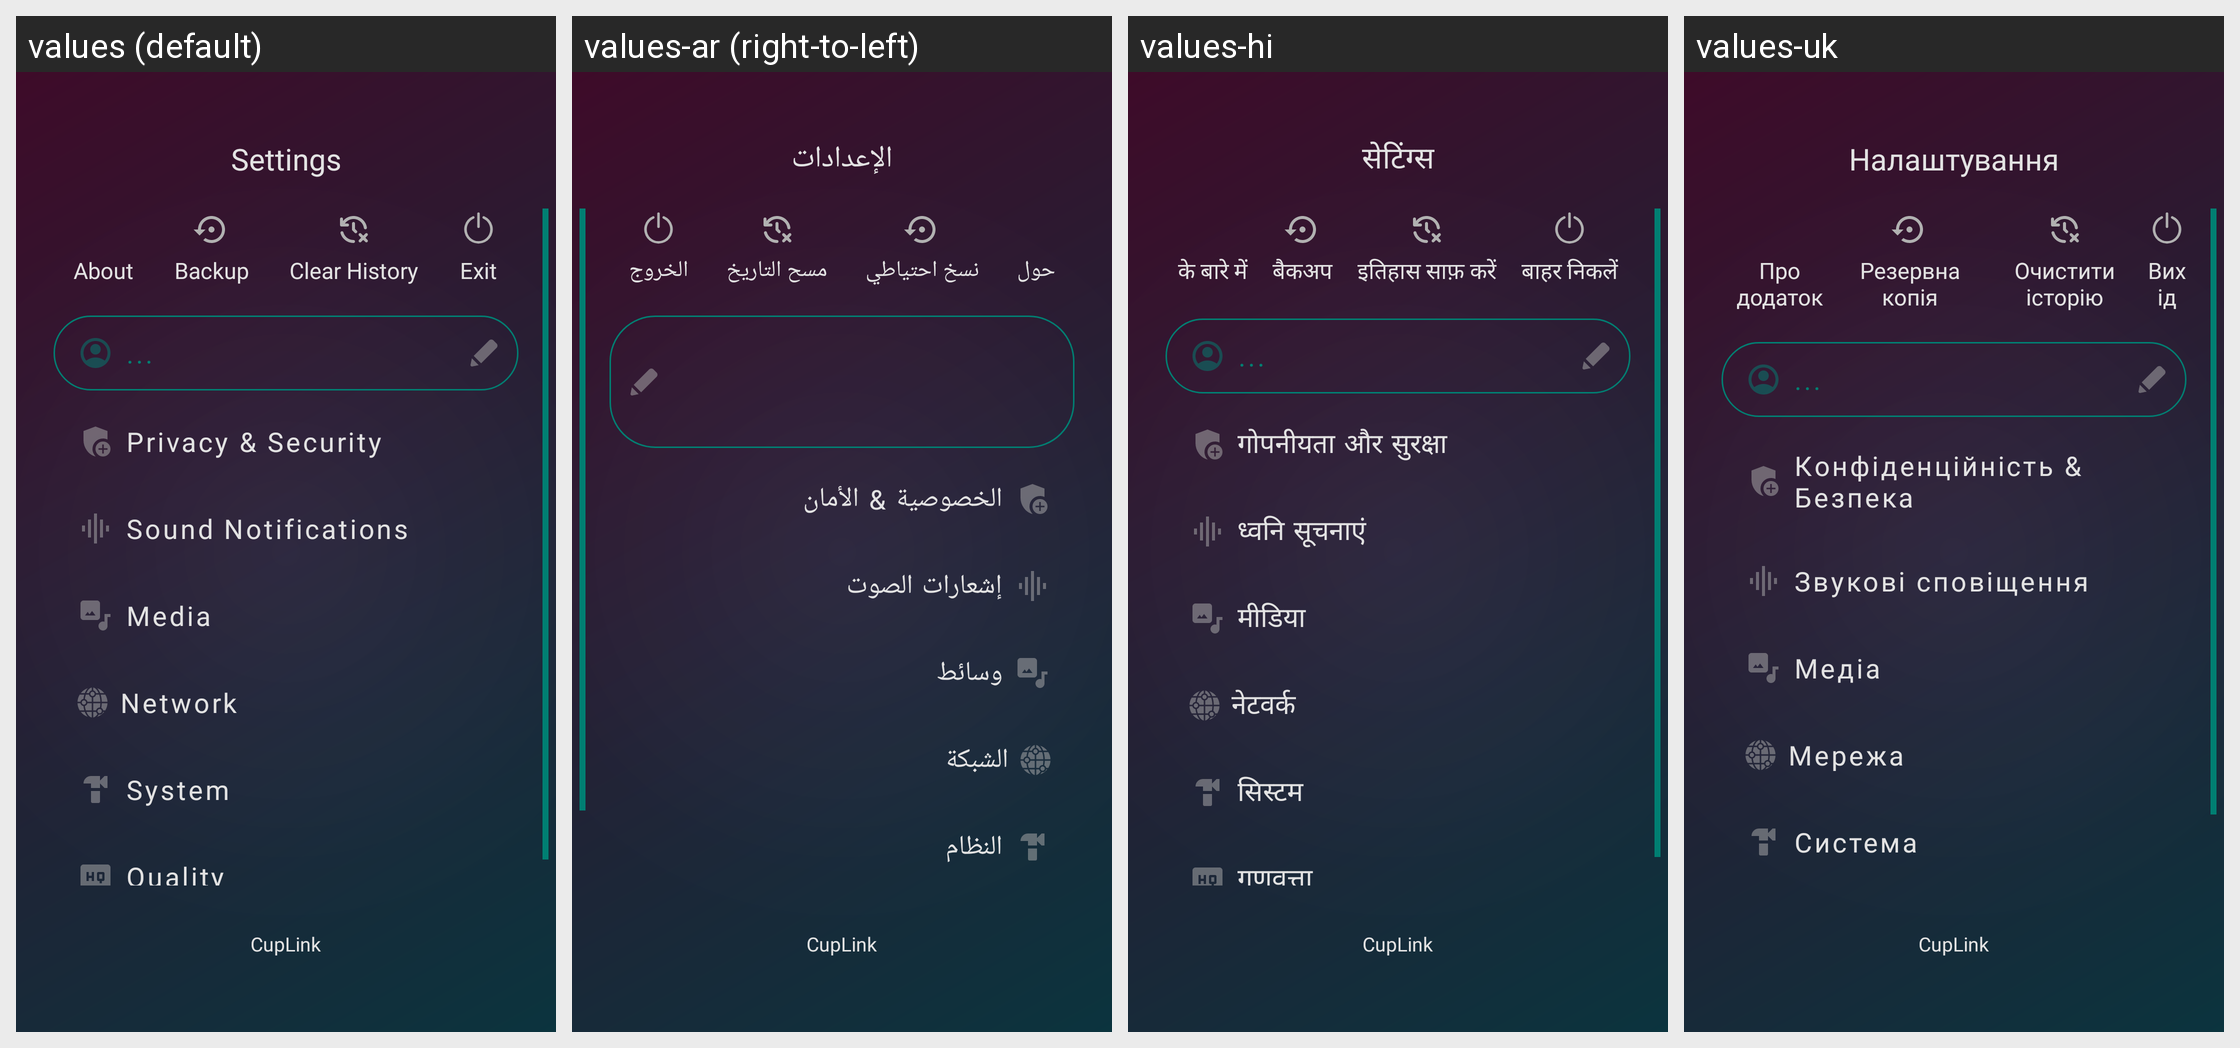

The same Android screen rendered under several of its app's locales, left to right. List the strings drawn on it with the default value and each locale's translation.
Android screen res/layout/activity_settings.xml rendered under 4 locales, left to right: values (default), values-ar (right-to-left), values-hi, values-uk. Device: Nexus 5 (rendered at 1080×1920; each locale shown at half size, 540×960, under a caption strip naming it); theme AppTheme.
Other locales in the repository, not shown: values-de, values-es, values-fr, values-it, values-nb-rNO, values-pl, values-pt-rBR, values-ro, values-ru, values-zh.
Strings drawn on this screen, with the default value and each locale's value (text and hints the layout hard-codes, and strings that could not be matched under every locale, appear in the picture but are not listed):

title_settings
  values: Settings
  values-ar: الإعدادات
  values-hi: सेटिंग्स
  values-uk: Налаштування

menu_about
  values: About
  values-ar: حول
  values-hi: के बारे में
  values-uk: Про додаток

menu_backup
  values: Backup
  values-ar: نسخ احتياطي
  values-hi: बैकअप
  values-uk: Резервна копія

clear_history
  values: Clear History
  values-ar: مسح التاريخ
  values-hi: इतिहास साफ़ करें
  values-uk: Очистити історію

menu_exit
  values: Exit
  values-ar: الخروج
  values-hi: बाहर निकलें
  values-uk: Вихід

privacy_security
  values: Privacy & Security
  values-ar: الخصوصية & الأمان
  values-hi: गोपनीयता और सुरक्षा
  values-uk: Конфіденційність & Безпека

sound_notifications
  values: Sound Notifications
  values-ar: إشعارات الصوت
  values-hi: ध्वनि सूचनाएं
  values-uk: Звукові сповіщення

media
  values: Media
  values-ar: وسائط
  values-hi: मीडिया
  values-uk: Медіа

network
  values: Network
  values-ar: الشبكة
  values-hi: नेटवर्क
  values-uk: Мережа

system
  values: System
  values-ar: النظام
  values-hi: सिस्टम
  values-uk: Система

app_name
  values: CupLink
  values-ar: CupLink
  values-hi: CupLink
  values-uk: CupLink
